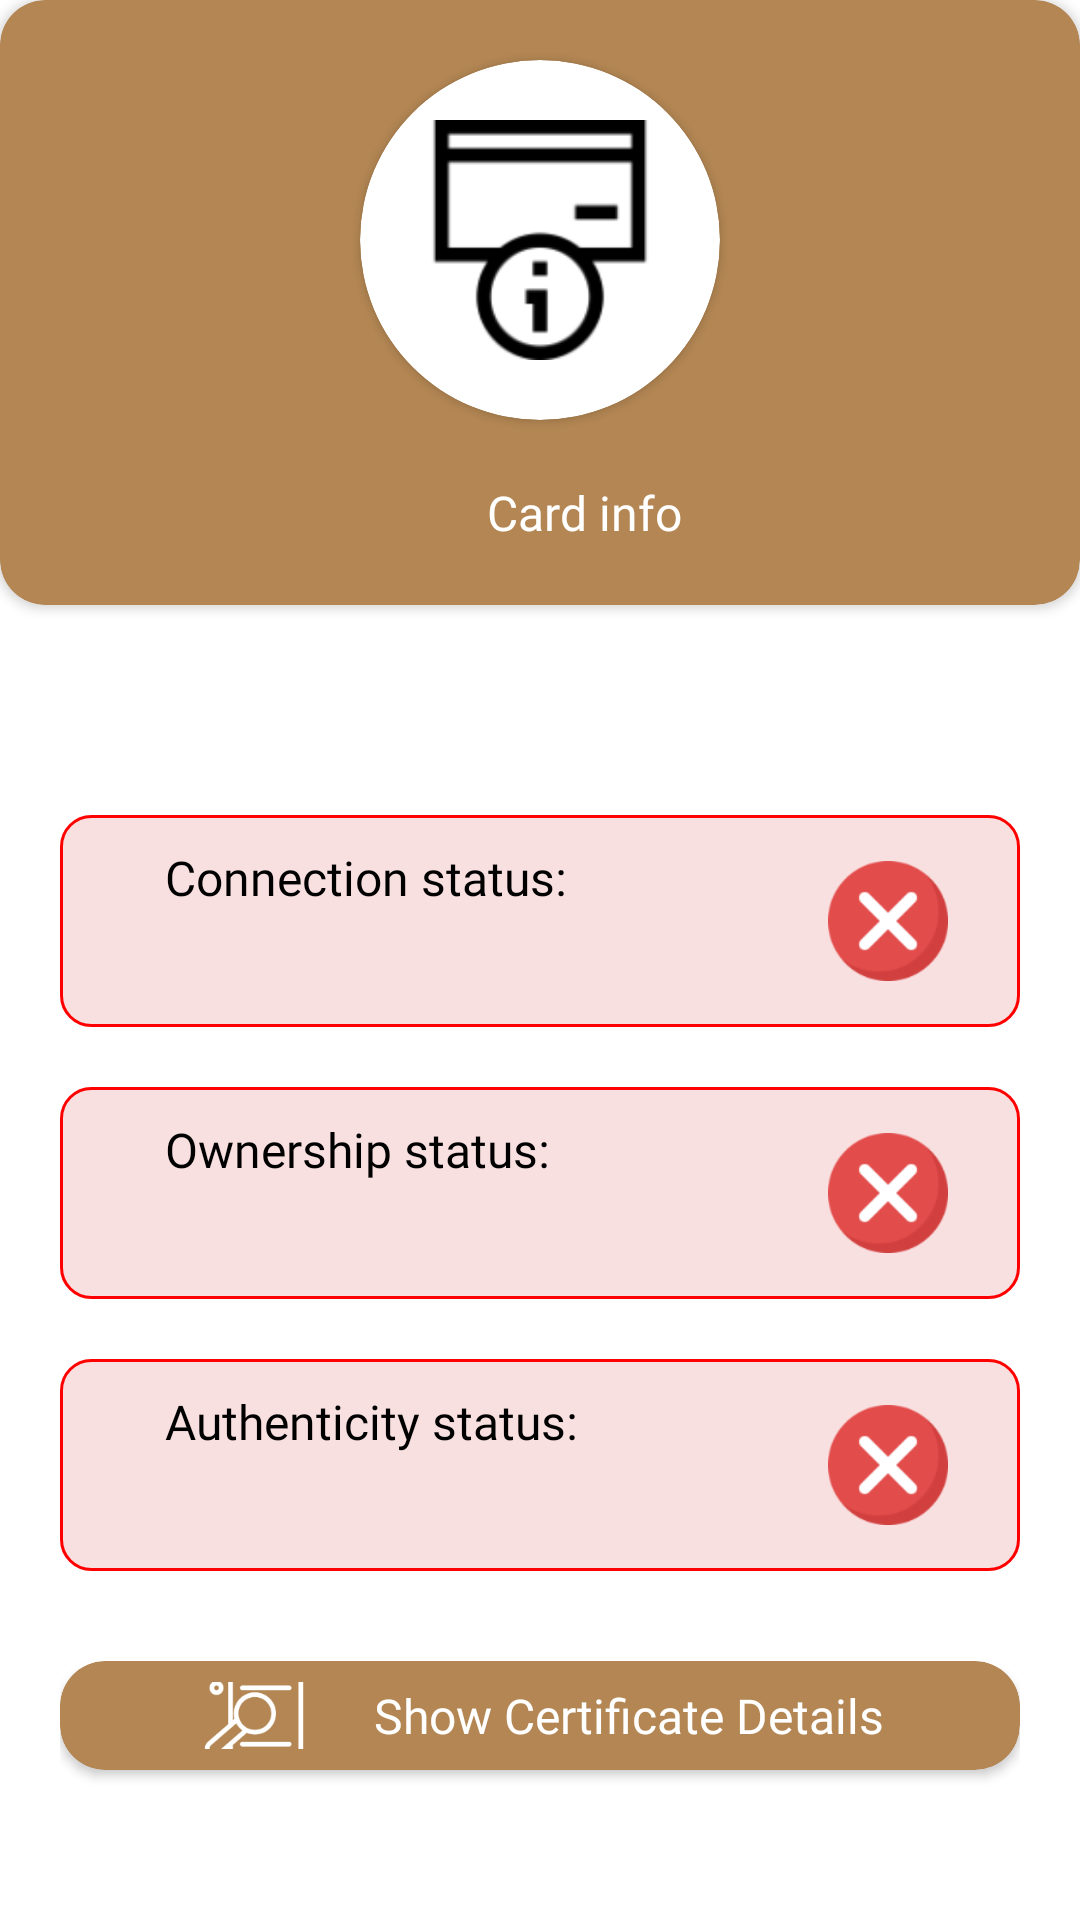

Layout XML and referenced resources for this Android screen:
<!-- AndroidManifest.xml: application theme AppTheme -->
<!-- res/layout/dialog_card_info.xml -->
<?xml version="1.0" encoding="utf-8"?>
<RelativeLayout xmlns:android="http://schemas.android.com/apk/res/android"
    android:layout_width="match_parent"
    xmlns:app="http://schemas.android.com/apk/res-auto"
    android:background="@color/pure_white"
    android:layout_height="wrap_content">


    <androidx.cardview.widget.CardView
        android:id="@+id/header"
        android:layout_width="match_parent"
        app:cardBackgroundColor="@color/dialog_gold_grey"
        app:cardCornerRadius="@dimen/dialog_card_corner_radious"
        android:layout_height="wrap_content">
        <LinearLayout
            android:layout_width="match_parent"
            android:gravity="center"
            android:orientation="vertical"
            android:layout_height="wrap_content">
            <androidx.cardview.widget.CardView
                android:layout_width="@dimen/dialog_header_img_size"
                android:layout_marginTop="20dp"
                app:cardBackgroundColor="@color/pure_white"
                app:cardCornerRadius="100dp"
                android:layout_height="@dimen/dialog_header_img_size">
                <ImageView
                    android:layout_gravity="center"
                    android:layout_width="match_parent"
                    android:layout_height="match_parent"
                    android:padding="20dp"
                    android:src="@drawable/ic_card_info" />
            </androidx.cardview.widget.CardView>

            <LinearLayout
                android:layout_width="match_parent"
                android:gravity="center"
                android:layout_marginTop="20dp"
                android:layout_marginBottom="20dp"
                android:layout_height="wrap_content">
                <ImageView
                    android:src="@drawable/ic_info"
                    android:layout_width="20dp"
                    android:layout_height="20dp"
                    app:tint="@color/pure_white" />
                <TextView
                    android:layout_width="wrap_content"
                    android:layout_height="wrap_content"
                    android:layout_marginStart="10dp"
                    android:fontFamily="@font/segoe_ui_bold"
                    android:text="@string/card_info_text"
                    android:textColor="@color/pure_white"
                    android:textSize="@dimen/normal_heading_size" />
            </LinearLayout> 


        </LinearLayout>
    </androidx.cardview.widget.CardView>

    <LinearLayout
        android:layout_width="match_parent"
        android:layout_height="wrap_content"
        android:layout_marginTop="20dp"
        android:layout_marginStart="20dp"
        android:orientation="vertical"
        android:layout_marginEnd="20dp"
        android:layout_below="@+id/header">
        
        
        <LinearLayout
            android:id="@+id/ll_card_connected"
            android:layout_width="match_parent"
            android:layout_height="wrap_content"
            android:layout_marginTop="50dp"
            android:background="@drawable/card_info_item_background_not_connected"
            android:gravity="center_vertical"
            android:paddingStart="@dimen/layout_padding_start_end"
            android:paddingTop="@dimen/layout_padding_top"
            android:paddingEnd="@dimen/layout_padding_start_end"
            android:paddingBottom="@dimen/layout_padding_top"
            android:weightSum="10">

            <LinearLayout
                android:layout_width="0dp"
                android:layout_height="wrap_content"
                android:layout_weight="8"
                android:orientation="vertical">

                <TextView
                    android:layout_width="wrap_content"
                    android:layout_height="wrap_content"
                    android:layout_marginStart="20dp"
                    android:fontFamily="@font/segoe_ui_bold"
                    android:text="@string/card_connected_text"
                    android:textColor="@color/black"
                    android:textSize="@dimen/normal_heading_size" />

                <TextView
                    android:id="@+id/value_card_connected"
                    android:layout_width="wrap_content"
                    android:layout_height="wrap_content"
                    android:layout_marginStart="20dp"
                    android:layout_marginTop="10dp"
                    android:fontFamily="@font/segoe_ui_bold"
                    android:text=""
                    android:textSize="14sp" />
            </LinearLayout>

            <LinearLayout
                android:layout_width="0dp"
                android:layout_height="wrap_content"
                android:layout_weight="2"
                android:gravity="center">

                <ImageView
                    android:id="@+id/iv_card_connected"
                    android:layout_width="40dp"
                    android:layout_height="40dp"
                    android:src="@drawable/cancel" />

            </LinearLayout>
        </LinearLayout>
        
        
        <LinearLayout
            android:id="@+id/ll_card_owner"
            android:layout_width="match_parent"
            android:layout_height="wrap_content"
            android:layout_marginTop="20dp"
            android:background="@drawable/card_info_item_background_not_connected"
            android:gravity="center_vertical"
            android:paddingStart="@dimen/layout_padding_start_end"
            android:paddingTop="@dimen/layout_padding_top"
            android:paddingEnd="@dimen/layout_padding_start_end"
            android:paddingBottom="@dimen/layout_padding_top"
            android:weightSum="10">

            <LinearLayout
                android:layout_width="0dp"
                android:layout_height="wrap_content"
                android:layout_weight="8"
                android:orientation="vertical">

                <TextView
                    android:layout_width="wrap_content"
                    android:layout_height="wrap_content"
                    android:layout_marginStart="20dp"
                    android:fontFamily="@font/segoe_ui_bold"
                    android:text="@string/card_ownership_text"
                    android:textColor="@color/black"
                    android:textSize="@dimen/normal_heading_size" />

                <TextView
                    android:id="@+id/value_card_owner"
                    android:layout_width="wrap_content"
                    android:layout_height="wrap_content"
                    android:layout_marginStart="20dp"
                    android:layout_marginTop="10dp"
                    android:fontFamily="@font/segoe_ui_bold"
                    android:text=""
                    android:textSize="14sp" />
            </LinearLayout>

            <LinearLayout
                android:layout_width="0dp"
                android:layout_height="wrap_content"
                android:layout_weight="2"
                android:gravity="center">


                <ImageView
                    android:id="@+id/iv_card_owner"
                    android:layout_width="40dp"
                    android:layout_height="40dp"
                    android:src="@drawable/cancel" />

            </LinearLayout>
        </LinearLayout>
        
        
        <LinearLayout
            android:id="@+id/ll_card_auth"
            android:layout_width="match_parent"
            android:layout_height="wrap_content"
            android:layout_marginTop="20dp"
            android:background="@drawable/card_info_item_background_not_connected"
            android:gravity="center_vertical"
            android:paddingStart="@dimen/layout_padding_start_end"
            android:paddingTop="@dimen/layout_padding_top"
            android:paddingEnd="@dimen/layout_padding_start_end"
            android:paddingBottom="@dimen/layout_padding_top"
            android:weightSum="10">

            <LinearLayout
                android:layout_width="0dp"
                android:layout_height="wrap_content"
                android:layout_weight="8"
                android:orientation="vertical">

                <TextView
                    android:layout_width="wrap_content"
                    android:layout_height="wrap_content"
                    android:layout_marginStart="20dp"
                    android:fontFamily="@font/segoe_ui_bold"
                    android:text="@string/card_status_text"
                    android:textColor="@color/black"
                    android:textSize="@dimen/normal_heading_size" />

                <TextView
                    android:id="@+id/value_card_auth"
                    android:layout_width="wrap_content"
                    android:layout_height="wrap_content"
                    android:layout_marginStart="20dp"
                    android:layout_marginTop="10dp"
                    android:fontFamily="@font/segoe_ui_bold"
                    android:text=""
                    android:textSize="14sp" />
            </LinearLayout>

            <LinearLayout
                android:layout_width="0dp"
                android:layout_height="wrap_content"
                android:layout_weight="2"
                android:gravity="center">


                <ImageView
                    android:id="@+id/iv_card_auth"
                    android:layout_width="40dp"
                    android:layout_height="40dp"
                    android:src="@drawable/cancel" />

            </LinearLayout>
        </LinearLayout>
        
        
        <androidx.cardview.widget.CardView
            android:layout_width="match_parent"
            android:layout_height="wrap_content"
            android:layout_marginTop="30dp"
            android:foreground="?selectableItemBackground"
            android:clickable="true"
            android:focusable="true"
            android:layout_marginBottom="50dp"
            app:cardBackgroundColor="#B38653"
            app:cardCornerRadius="@dimen/card_corner_radious">

            <LinearLayout
                android:id="@+id/show_certificate_btn"
                android:layout_width="match_parent"
                android:layout_height="wrap_content"
                android:gravity="center"
                android:paddingTop="7dp"
                android:paddingBottom="7dp">


                <ImageView
                    android:layout_width="40dp"
                    android:layout_height="40dp"
                    android:src="@drawable/ic_details" />

                <TextView
                    android:layout_width="wrap_content"
                    android:layout_height="wrap_content"
                    android:layout_marginStart="20dp"
                    android:fontFamily="@font/segoe_ui_bold"
                    android:textColor="@color/pure_white"
                    android:text="@string/show_certificate_details"
                    android:textSize="16sp" />
            </LinearLayout>
        </androidx.cardview.widget.CardView>

    </LinearLayout>

</RelativeLayout>
<!-- resources referenced by this layout -->
<resources>
  <color name="black">#000000</color>
  <color name="dialog_gold_grey">#B38653</color>
  <color name="pure_white">#ffffff</color>
  <dimen name="card_corner_radious">15dp</dimen>
  <dimen name="dialog_card_corner_radious">15dp</dimen>
  <dimen name="dialog_header_img_size">120dp</dimen>
  <dimen name="layout_padding_start_end">15dp</dimen>
  <dimen name="layout_padding_top">10dp</dimen>
  <dimen name="normal_heading_size">16sp</dimen>
  <!-- drawable cancel: png bitmap (drawable, 5973 bytes) -->
  <!-- drawable card_info_item_background_not_connected (drawable) -->
  <?xml version="1.0" encoding="utf-8"?>
  <shape xmlns:android="http://schemas.android.com/apk/res/android">
  
      <stroke android:width="1dp"
          android:color="@color/RED"/>
      <corners android:radius="10dp"/>
      <solid android:color="#F9E0E0"/>
  
  </shape>
  <!-- drawable ic_card_info: png bitmap (drawable, 3596 bytes) -->
  <!-- drawable ic_details: png bitmap (drawable, 5776 bytes) -->
  <string name="card_connected_text">Connection status:</string>
  <string name="card_info_text">Card info</string>
  <string name="card_ownership_text">Ownership status:</string>
  <string name="card_status_text">Authenticity status:</string>
  <string name="show_certificate_details">Show Certificate Details</string>
  <style name="AppTheme" parent="Theme.AppCompat.DayNight.NoActionBar">
          
          <item name="colorPrimary">@color/colorPrimary</item>
          <item name="colorPrimaryDark">@color/colorPrimaryDark</item>
          <item name="colorAccent">@color/colorAccent</item>
  
          <item name="android:navigationBarColor">@color/white</item>
          <item name="android:windowLightNavigationBar">true</item>
  
          <item name="android:statusBarColor">@color/colorPrimaryDark</item>
          <item name="android:windowLightStatusBar">true</item>
          <item name="android:windowContentTransitions">true</item>
  
      </style>
  <color name="RED">#FFFF0000</color>
  <color name="colorPrimary">#FFFFFF</color>
  <color name="colorPrimaryDark">#FFFFFF</color>
  <color name="colorAccent">#FF4081</color>
  <color name="white">#ffffff</color>
</resources>
